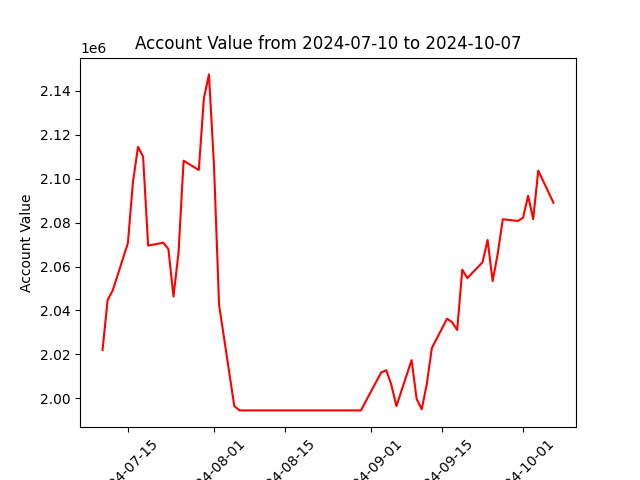

The file beside this chart, header and first rows:
datadate, account_value
20240710, 2022028
20240711, 2044804
20240712, 2049053
20240715, 2070619
20240716, 2098392
20240717, 2114463
20240718, 2109964
20240719, 2069521
20240722, 2070821
20240723, 2067951
20240724, 2046351
20240725, 2066356
20240726, 2108133
20240729, 2103919
20240730, 2136483
20240731, 2147405
20240801, 2105886
20240802, 2042583
20240805, 1996531
20240806, 1994535
20240807, 1994535
20240808, 1994535
20240809, 1994535
20240812, 1994535
20240813, 1994535
20240814, 1994535
20240815, 1994535
20240816, 1994535
20240819, 1994535
20240820, 1994535
20240821, 1994535
20240822, 1994535
20240823, 1994535
20240826, 1994535
20240827, 1994535
20240828, 1994535
20240829, 1994535
20240830, 1994535
20240903, 2011798
20240904, 2012814
20240905, 2006250
20240906, 1996476
20240909, 2017409
20240910, 1999729
20240911, 1995041
20240912, 2006586
20240913, 2022933
20240916, 2036279
20240917, 2034664
20240918, 2031119
20240919, 2058584
20240920, 2054713
20240923, 2061929
20240924, 2072088
20240925, 2053357
20240926, 2065814
20240927, 2081525
20240930, 2080717
20241001, 2082199
20241002, 2092186
... 3 more rows
